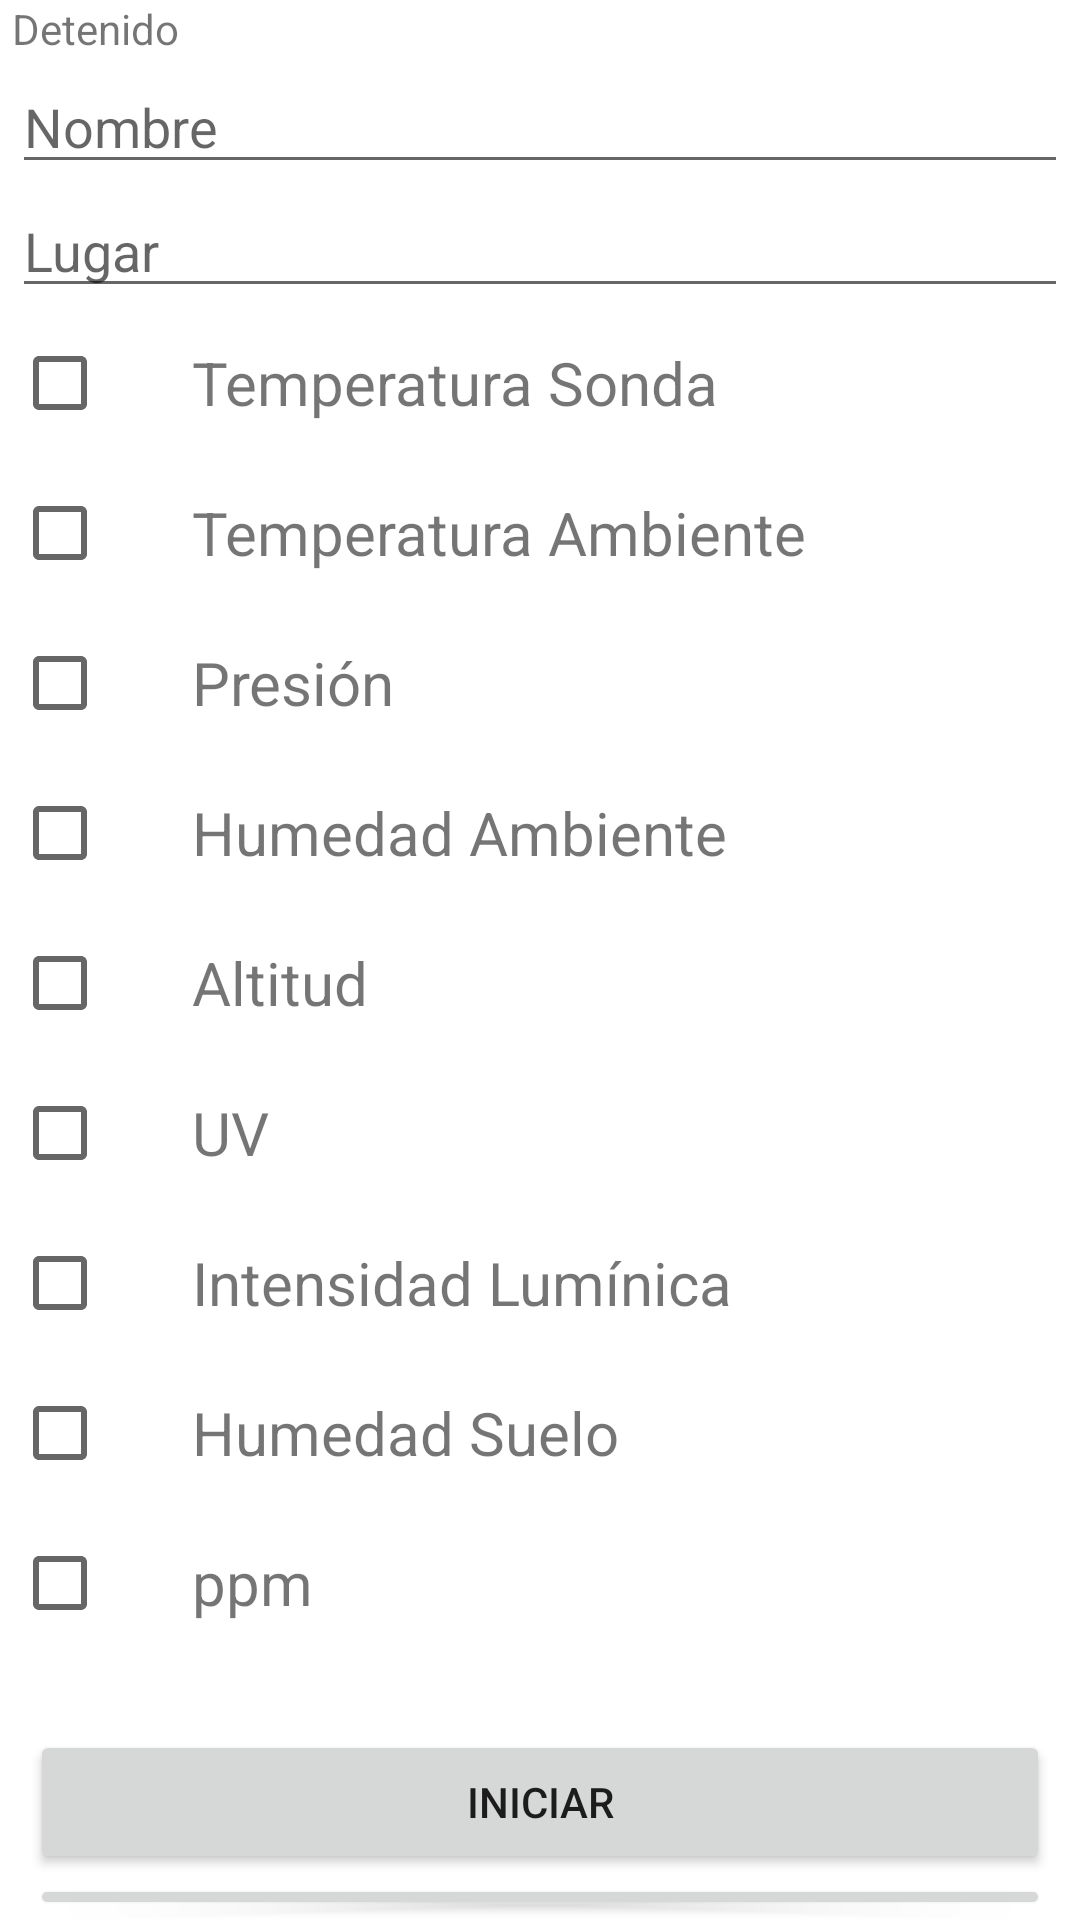

Reconstruct the res/layout file that produces this screen, plus the resources it refers to.
<!-- AndroidManifest.xml: application theme Theme.BordeCostero -->
<!-- res/layout/fragment_mediciones.xml -->
<?xml version="1.0" encoding="utf-8"?>
<FrameLayout xmlns:android="http://schemas.android.com/apk/res/android"
    xmlns:app="http://schemas.android.com/apk/res-auto"
    xmlns:tools="http://schemas.android.com/tools"
    android:layout_width="match_parent"
    android:layout_height="match_parent"
    tools:context=".MedicionesFragment">


    <TextView
        android:id="@+id/medicionStatus"
        android:layout_width="match_parent"
        android:layout_height="wrap_content"
        android:layout_marginStart="4dp"
        android:text="Detenido" />

    <LinearLayout
        android:layout_width="match_parent"
        android:layout_height="match_parent"
        android:layout_marginTop="20dp"
        android:orientation="vertical">


        <EditText
            android:id="@+id/txtNombre"
            android:layout_width="match_parent"
            android:layout_height="wrap_content"
            android:layout_marginStart="4dp"
            android:layout_marginEnd="4dp"
            android:ems="10"
            android:hint="Nombre"
            android:inputType="textPersonName" />

        <EditText
            android:id="@+id/txtLugar"
            android:layout_width="match_parent"
            android:layout_height="wrap_content"
            android:layout_marginStart="4dp"
            android:layout_marginEnd="4dp"
            android:ems="10"
            android:hint="Lugar"
            android:inputType="textPersonName" />

        <androidx.constraintlayout.widget.ConstraintLayout
            android:layout_width="match_parent"
            android:layout_height="474dp">

            <CheckBox
                android:id="@+id/cBox_humedad"
                android:layout_width="50dp"
                android:layout_height="50dp"
                android:layout_marginStart="4dp"
                app:layout_constraintStart_toStartOf="parent"
                app:layout_constraintTop_toBottomOf="@+id/cBox_presion" />

            <CheckBox
                android:id="@+id/cBox_presion"
                android:layout_width="50dp"
                android:layout_height="50dp"
                android:layout_marginStart="4dp"
                app:layout_constraintStart_toStartOf="parent"
                app:layout_constraintTop_toBottomOf="@+id/cbox_temperatura_ambiente" />

            <CheckBox
                android:id="@+id/cBox_TDS"
                android:layout_width="50dp"
                android:layout_height="50dp"
                android:layout_marginStart="4dp"
                app:layout_constraintStart_toStartOf="parent"
                app:layout_constraintTop_toBottomOf="@+id/cBox_humedad_suelo" />

            <CheckBox
                android:id="@+id/cBox_altitud"
                android:layout_width="50dp"
                android:layout_height="50dp"
                android:layout_marginStart="4dp"
                app:layout_constraintStart_toStartOf="parent"
                app:layout_constraintTop_toBottomOf="@+id/cBox_humedad" />

            <CheckBox
                android:id="@+id/cBox_uv"
                android:layout_width="50dp"
                android:layout_height="50dp"
                android:layout_marginStart="4dp"
                app:layout_constraintStart_toStartOf="parent"
                app:layout_constraintTop_toBottomOf="@+id/cBox_altitud" />

            <CheckBox
                android:id="@+id/cBox_Light"
                android:layout_width="50dp"
                android:layout_height="50dp"
                android:layout_marginStart="4dp"
                app:layout_constraintStart_toStartOf="parent"
                app:layout_constraintTop_toBottomOf="@+id/cBox_uv" />

            <CheckBox
                android:id="@+id/cBox_humedad_suelo"
                android:layout_width="50dp"
                android:layout_height="50dp"
                android:layout_marginStart="4dp"
                app:layout_constraintStart_toStartOf="parent"
                app:layout_constraintTop_toBottomOf="@+id/cBox_Light" />

            <CheckBox
                android:id="@+id/cbox_temperatura_ambiente"
                android:layout_width="50dp"
                android:layout_height="50dp"
                android:layout_marginStart="4dp"
                app:layout_constraintStart_toStartOf="parent"
                app:layout_constraintTop_toBottomOf="@+id/cBox_temperatura_sonda" />

            <CheckBox
                android:id="@+id/cBox_temperatura_sonda"
                android:layout_width="50dp"
                android:layout_height="50dp"
                android:layout_marginStart="4dp"
                app:layout_constraintStart_toStartOf="parent"
                app:layout_constraintTop_toTopOf="parent" />

            <TextView
                android:id="@+id/Temperatura_sonda"
                android:layout_width="347dp"
                android:layout_height="50dp"
                android:layout_marginStart="10dp"
                android:gravity="center_vertical"
                android:text="Temperatura Sonda"
                android:textSize="20dp"
                app:layout_constraintStart_toEndOf="@+id/cBox_temperatura_sonda"
                app:layout_constraintTop_toTopOf="parent" />

            <TextView
                android:id="@+id/Temperatura_ambiente"
                android:layout_width="347dp"
                android:layout_height="50dp"
                android:layout_marginStart="10dp"
                android:gravity="center_vertical"
                android:text="Temperatura Ambiente"
                android:textSize="20dp"
                app:layout_constraintStart_toEndOf="@+id/cbox_temperatura_ambiente"
                app:layout_constraintTop_toBottomOf="@+id/Temperatura_sonda" />

            <TextView
                android:id="@+id/presion"
                android:layout_width="347dp"
                android:layout_height="50dp"
                android:layout_marginStart="10dp"
                android:gravity="center_vertical"
                android:text="Presión"
                android:textSize="20dp"
                app:layout_constraintStart_toEndOf="@+id/cBox_presion"
                app:layout_constraintTop_toBottomOf="@+id/Temperatura_ambiente" />

            <TextView
                android:id="@+id/humedad"
                android:layout_width="347dp"
                android:layout_height="50dp"
                android:layout_marginStart="10dp"
                android:gravity="center_vertical"
                android:text="Humedad Ambiente"
                android:textSize="20dp"
                app:layout_constraintStart_toEndOf="@+id/cBox_humedad"
                app:layout_constraintTop_toBottomOf="@+id/presion" />

            <TextView
                android:id="@+id/altitud"
                android:layout_width="347dp"
                android:layout_height="50dp"
                android:layout_marginStart="10dp"
                android:gravity="center_vertical"
                android:text="Altitud"
                android:textSize="20dp"
                app:layout_constraintStart_toEndOf="@+id/cBox_altitud"
                app:layout_constraintTop_toBottomOf="@+id/humedad" />

            <TextView
                android:id="@+id/uv"
                android:layout_width="347dp"
                android:layout_height="50dp"
                android:layout_marginStart="10dp"
                android:gravity="center_vertical"
                android:text="UV"
                android:textSize="20dp"
                app:layout_constraintStart_toEndOf="@+id/cBox_uv"
                app:layout_constraintTop_toBottomOf="@+id/altitud" />

            <TextView
                android:id="@+id/Light"
                android:layout_width="347dp"
                android:layout_height="50dp"
                android:layout_marginStart="10dp"
                android:gravity="center_vertical"
                android:text="Intensidad Lumínica"
                android:textSize="20dp"
                app:layout_constraintStart_toEndOf="@+id/cBox_Light"
                app:layout_constraintTop_toBottomOf="@+id/uv" />

            <TextView
                android:id="@+id/humedad_suelo"
                android:layout_width="347dp"
                android:layout_height="50dp"
                android:layout_marginStart="10dp"
                android:gravity="center_vertical"
                android:text="Humedad Suelo"
                android:textSize="20dp"
                app:layout_constraintStart_toEndOf="@+id/cBox_humedad_suelo"
                app:layout_constraintTop_toBottomOf="@+id/Light" />

            <TextView
                android:id="@+id/TDS"
                android:layout_width="347dp"
                android:layout_height="50dp"
                android:layout_marginStart="10dp"
                android:gravity="center_vertical|fill_vertical"
                android:text="ppm"
                android:textSize="20dp"
                app:layout_constraintStart_toEndOf="@+id/cBox_TDS"
                app:layout_constraintTop_toBottomOf="@+id/humedad_suelo" />

        </androidx.constraintlayout.widget.ConstraintLayout>

        <Button
            android:id="@+id/btnIniciarMed"
            android:layout_width="match_parent"
            android:layout_height="wrap_content"
            android:layout_marginStart="10dp"
            android:layout_marginEnd="10dp"
            android:text="Iniciar" />

        <Button
            android:id="@+id/btnPararMed"
            android:layout_width="match_parent"
            android:layout_height="wrap_content"
            android:layout_marginStart="10dp"
            android:layout_marginEnd="10dp"
            android:text="Parar" />

    </LinearLayout>


</FrameLayout>
<!-- resources referenced by this layout -->
<resources>
  <style name="Theme.BordeCostero" parent="Theme.MaterialComponents.Light.DarkActionBar">
          
          <item name="colorPrimary">#39a3d1</item>
          <item name="colorPrimaryVariant">#138bbf</item>
          <item name="colorOnPrimary">@color/white</item>
          
          <item name="colorSecondary">@color/teal_200</item>
          <item name="colorSecondaryVariant">@color/teal_700</item>
          <item name="colorOnSecondary">@color/black</item>
          
          <item name="android:statusBarColor">?attr/colorPrimaryVariant</item>
          
  
          <item name="windowActionBar">false</item>
          <item name="windowNoTitle">true</item>
  
      </style>
  <color name="white">#FFFFFFFF</color>
  <color name="teal_200">#FF03DAC5</color>
  <color name="teal_700">#FF018786</color>
  <color name="black">#FF000000</color>
</resources>
